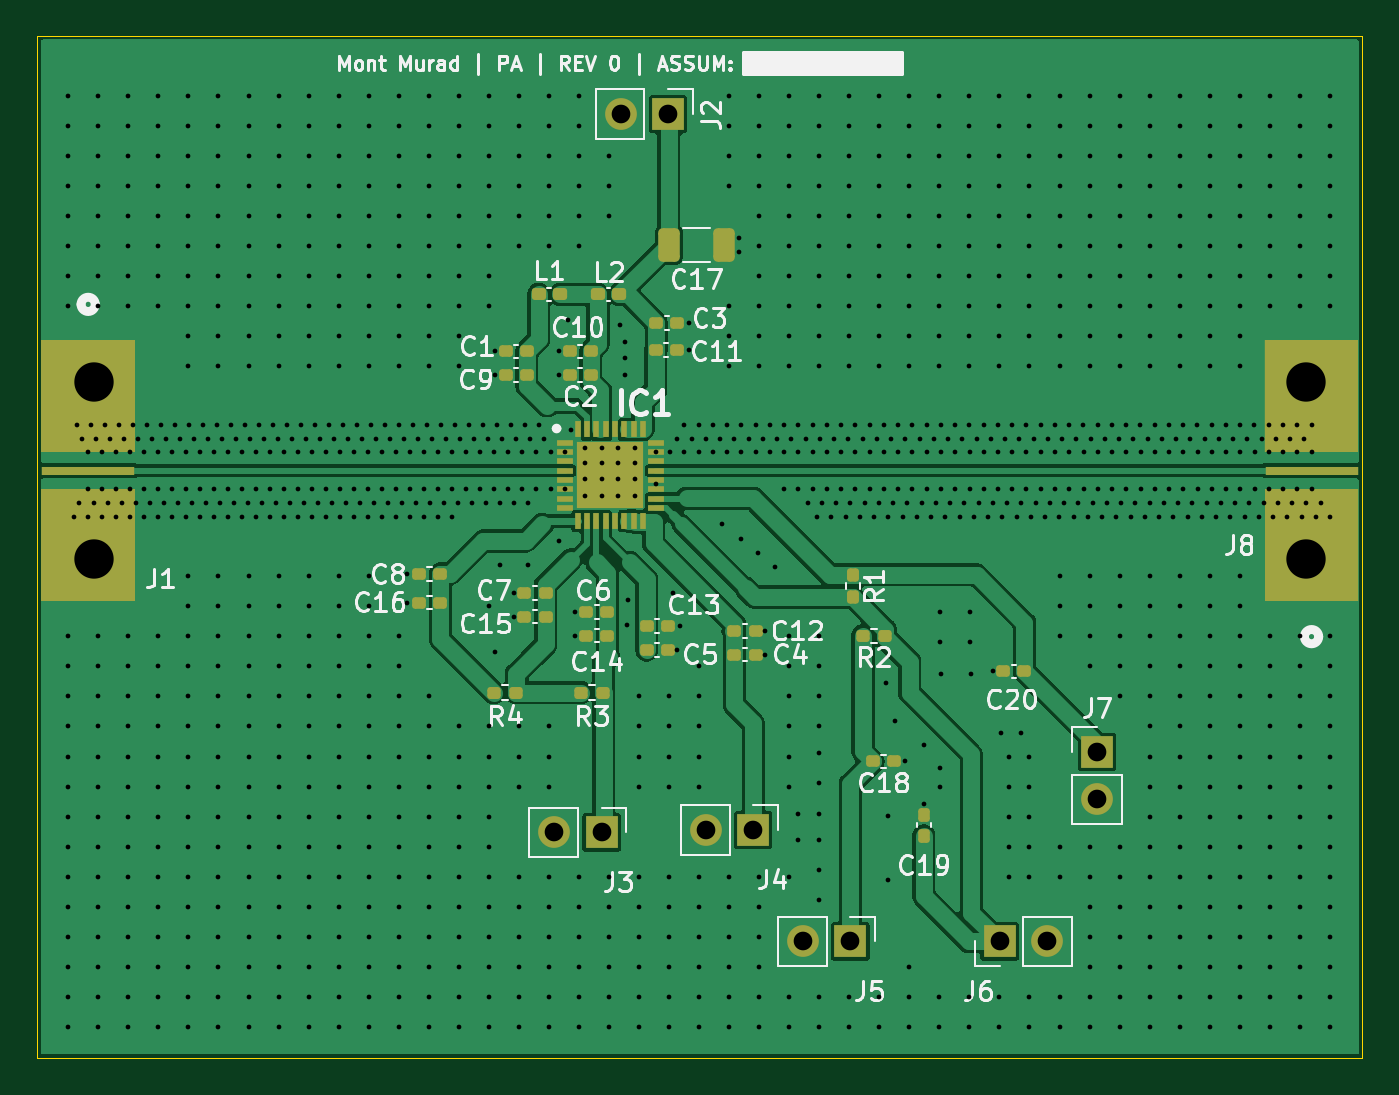
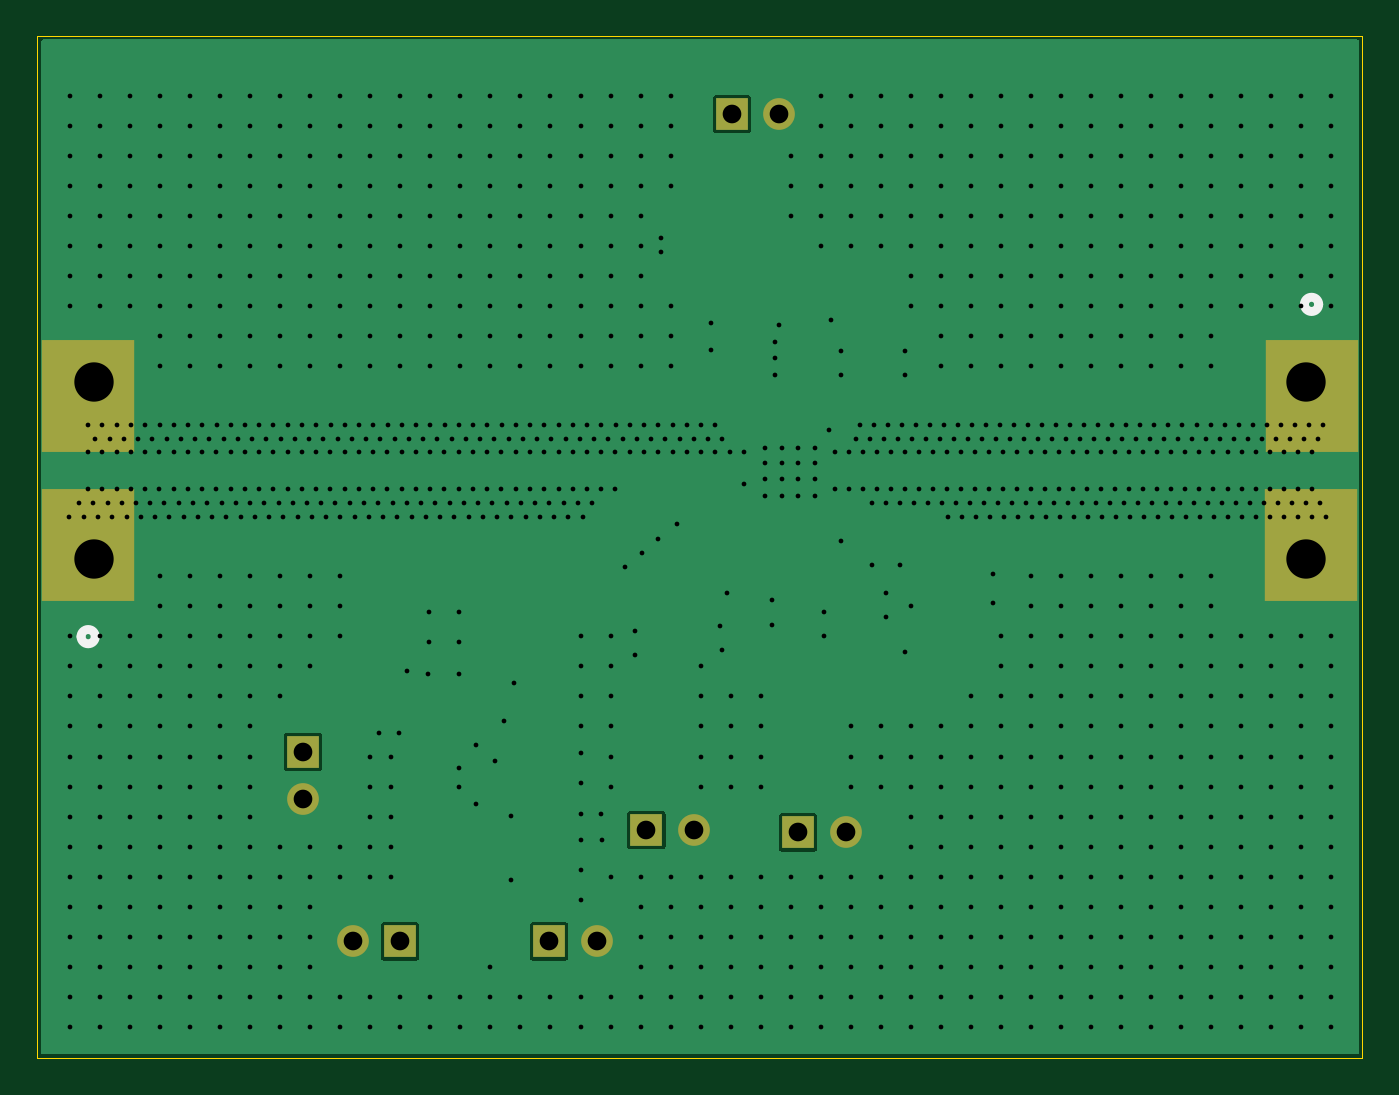
Circuit board: 13 layer files. Board 71.0 x 54.7 mm.
- bottom_copper: Power_Amplifier-B_Cu.gbr (47043 bytes)
- bottom_mask: Power_Amplifier-B_Mask.gbr (1146 bytes)
- paste: Power_Amplifier-B_Paste.gbr (623 bytes)
- bottom_silk: Power_Amplifier-B_Silkscreen.gbr (805 bytes)
- outline: Power_Amplifier-Edge_Cuts.gbr (610 bytes)
- top_copper: Power_Amplifier-F_Cu.gbr (92428 bytes)
- top_mask: Power_Amplifier-F_Mask.gbr (6289 bytes)
- paste: Power_Amplifier-F_Paste.gbr (5761 bytes)
- top_silk: Power_Amplifier-F_Silkscreen.gbr (60543 bytes)
- inner_copper: Power_Amplifier-In1_Cu.gbr (46616 bytes)
- inner_copper: Power_Amplifier-In2_Cu.gbr (46616 bytes)
- drill: Power_Amplifier-NPTH.drl (394 bytes)
- drill: Power_Amplifier-PTH.drl (21339 bytes)

=== bottom_copper: Power_Amplifier-B_Cu.gbr (47043 bytes, source omitted) ===
=== bottom_mask: Power_Amplifier-B_Mask.gbr ===
%TF.GenerationSoftware,KiCad,Pcbnew,8.0.4*%
%TF.CreationDate,2025-12-20T23:30:38-08:00*%
%TF.ProjectId,Power_Amplifier,506f7765-725f-4416-9d70-6c6966696572,rev?*%
%TF.SameCoordinates,Original*%
%TF.FileFunction,Soldermask,Bot*%
%TF.FilePolarity,Negative*%
%FSLAX46Y46*%
G04 Gerber Fmt 4.6, Leading zero omitted, Abs format (unit mm)*
G04 Created by KiCad (PCBNEW 8.0.4) date 2025-12-20 23:30:38*
%MOMM*%
%LPD*%
G01*
G04 APERTURE LIST*
%ADD10R,1.700000X1.700000*%
%ADD11O,1.700000X1.700000*%
%ADD12R,5.003800X5.994400*%
G04 APERTURE END LIST*
D10*
%TO.C,J7*%
X141605000Y-81783000D03*
D11*
X141605000Y-84323000D03*
%TD*%
D10*
%TO.C,J3*%
X115062000Y-86106000D03*
D11*
X112522000Y-86106000D03*
%TD*%
D10*
%TO.C,J5*%
X128402000Y-91948000D03*
D11*
X125862000Y-91948000D03*
%TD*%
D12*
%TO.C,J8*%
X153111200Y-70710544D03*
X153105426Y-62708371D03*
%TD*%
%TO.C,J1*%
X87553800Y-62715956D03*
X87559574Y-70718129D03*
%TD*%
D10*
%TO.C,J2*%
X118623000Y-47625000D03*
D11*
X116083000Y-47625000D03*
%TD*%
D10*
%TO.C,J4*%
X123195000Y-85979000D03*
D11*
X120655000Y-85979000D03*
%TD*%
D10*
%TO.C,J6*%
X136393000Y-91948000D03*
D11*
X138933000Y-91948000D03*
%TD*%
M02*

=== paste: Power_Amplifier-B_Paste.gbr ===
%TF.GenerationSoftware,KiCad,Pcbnew,8.0.4*%
%TF.CreationDate,2025-12-20T23:30:38-08:00*%
%TF.ProjectId,Power_Amplifier,506f7765-725f-4416-9d70-6c6966696572,rev?*%
%TF.SameCoordinates,Original*%
%TF.FileFunction,Paste,Bot*%
%TF.FilePolarity,Positive*%
%FSLAX46Y46*%
G04 Gerber Fmt 4.6, Leading zero omitted, Abs format (unit mm)*
G04 Created by KiCad (PCBNEW 8.0.4) date 2025-12-20 23:30:38*
%MOMM*%
%LPD*%
G01*
G04 APERTURE LIST*
%ADD10R,5.003800X5.994400*%
G04 APERTURE END LIST*
D10*
%TO.C,J8*%
X153111200Y-70710544D03*
X153105426Y-62708371D03*
%TD*%
%TO.C,J1*%
X87553800Y-62715956D03*
X87559574Y-70718129D03*
%TD*%
M02*

=== bottom_silk: Power_Amplifier-B_Silkscreen.gbr ===
%TF.GenerationSoftware,KiCad,Pcbnew,8.0.4*%
%TF.CreationDate,2025-12-20T23:30:38-08:00*%
%TF.ProjectId,Power_Amplifier,506f7765-725f-4416-9d70-6c6966696572,rev?*%
%TF.SameCoordinates,Original*%
%TF.FileFunction,Legend,Bot*%
%TF.FilePolarity,Positive*%
%FSLAX46Y46*%
G04 Gerber Fmt 4.6, Leading zero omitted, Abs format (unit mm)*
G04 Created by KiCad (PCBNEW 8.0.4) date 2025-12-20 23:30:38*
%MOMM*%
%LPD*%
G01*
G04 APERTURE LIST*
%ADD10C,0.508000*%
G04 APERTURE END LIST*
D10*
%TO.C,J8*%
X153492200Y-75615800D02*
G75*
G02*
X152730200Y-75615800I-381000J0D01*
G01*
X152730200Y-75615800D02*
G75*
G02*
X153492200Y-75615800I381000J0D01*
G01*
%TO.C,J1*%
X87934800Y-57810700D02*
G75*
G02*
X87172800Y-57810700I-381000J0D01*
G01*
X87172800Y-57810700D02*
G75*
G02*
X87934800Y-57810700I381000J0D01*
G01*
%TD*%
M02*

=== outline: Power_Amplifier-Edge_Cuts.gbr ===
%TF.GenerationSoftware,KiCad,Pcbnew,8.0.4*%
%TF.CreationDate,2025-12-20T23:30:38-08:00*%
%TF.ProjectId,Power_Amplifier,506f7765-725f-4416-9d70-6c6966696572,rev?*%
%TF.SameCoordinates,Original*%
%TF.FileFunction,Profile,NP*%
%FSLAX46Y46*%
G04 Gerber Fmt 4.6, Leading zero omitted, Abs format (unit mm)*
G04 Created by KiCad (PCBNEW 8.0.4) date 2025-12-20 23:30:38*
%MOMM*%
%LPD*%
G01*
G04 APERTURE LIST*
%TA.AperFunction,Profile*%
%ADD10C,0.050000*%
%TD*%
G04 APERTURE END LIST*
D10*
X84836000Y-43434000D02*
X155829000Y-43434000D01*
X155829000Y-98171000D01*
X84836000Y-98171000D01*
X84836000Y-43434000D01*
M02*

=== top_copper: Power_Amplifier-F_Cu.gbr (92428 bytes, source omitted) ===
=== top_mask: Power_Amplifier-F_Mask.gbr (6289 bytes, source omitted) ===
=== paste: Power_Amplifier-F_Paste.gbr ===
%TF.GenerationSoftware,KiCad,Pcbnew,8.0.4*%
%TF.CreationDate,2025-12-20T23:30:38-08:00*%
%TF.ProjectId,Power_Amplifier,506f7765-725f-4416-9d70-6c6966696572,rev?*%
%TF.SameCoordinates,Original*%
%TF.FileFunction,Paste,Top*%
%TF.FilePolarity,Positive*%
%FSLAX46Y46*%
G04 Gerber Fmt 4.6, Leading zero omitted, Abs format (unit mm)*
G04 Created by KiCad (PCBNEW 8.0.4) date 2025-12-20 23:30:38*
%MOMM*%
%LPD*%
G01*
G04 APERTURE LIST*
G04 Aperture macros list*
%AMRoundRect*
0 Rectangle with rounded corners*
0 $1 Rounding radius*
0 $2 $3 $4 $5 $6 $7 $8 $9 X,Y pos of 4 corners*
0 Add a 4 corners polygon primitive as box body*
4,1,4,$2,$3,$4,$5,$6,$7,$8,$9,$2,$3,0*
0 Add four circle primitives for the rounded corners*
1,1,$1+$1,$2,$3*
1,1,$1+$1,$4,$5*
1,1,$1+$1,$6,$7*
1,1,$1+$1,$8,$9*
0 Add four rect primitives between the rounded corners*
20,1,$1+$1,$2,$3,$4,$5,0*
20,1,$1+$1,$4,$5,$6,$7,0*
20,1,$1+$1,$6,$7,$8,$9,0*
20,1,$1+$1,$8,$9,$2,$3,0*%
G04 Aperture macros list end*
%ADD10C,0.000000*%
%ADD11RoundRect,0.160000X-0.197500X-0.160000X0.197500X-0.160000X0.197500X0.160000X-0.197500X0.160000X0*%
%ADD12RoundRect,0.155000X-0.212500X-0.155000X0.212500X-0.155000X0.212500X0.155000X-0.212500X0.155000X0*%
%ADD13RoundRect,0.160000X-0.160000X0.197500X-0.160000X-0.197500X0.160000X-0.197500X0.160000X0.197500X0*%
%ADD14R,0.850000X0.300000*%
%ADD15R,0.300000X0.850000*%
%ADD16R,3.600000X3.600000*%
%ADD17RoundRect,0.155000X0.212500X0.155000X-0.212500X0.155000X-0.212500X-0.155000X0.212500X-0.155000X0*%
%ADD18RoundRect,0.160000X-0.222500X-0.160000X0.222500X-0.160000X0.222500X0.160000X-0.222500X0.160000X0*%
%ADD19RoundRect,0.250000X0.325000X0.650000X-0.325000X0.650000X-0.325000X-0.650000X0.325000X-0.650000X0*%
%ADD20R,5.003800X0.482600*%
%ADD21R,5.003800X5.994400*%
%ADD22R,0.127000X0.127000*%
%ADD23RoundRect,0.160000X0.197500X0.160000X-0.197500X0.160000X-0.197500X-0.160000X0.197500X-0.160000X0*%
%ADD24RoundRect,0.155000X0.155000X-0.212500X0.155000X0.212500X-0.155000X0.212500X-0.155000X-0.212500X0*%
G04 APERTURE END LIST*
D10*
%TO.C,J8*%
G36*
X155613100Y-65709800D02*
G01*
X150609300Y-65709800D01*
X150609300Y-59715400D01*
X155613100Y-59715400D01*
X155613100Y-65709800D01*
G37*
G36*
X155613100Y-73710800D02*
G01*
X150609300Y-73710800D01*
X150609300Y-67716400D01*
X155613100Y-67716400D01*
X155613100Y-73710800D01*
G37*
%TO.C,J1*%
G36*
X90055700Y-65710100D02*
G01*
X85051900Y-65710100D01*
X85051900Y-59715700D01*
X90055700Y-59715700D01*
X90055700Y-65710100D01*
G37*
G36*
X90055700Y-73711100D02*
G01*
X85051900Y-73711100D01*
X85051900Y-67716700D01*
X90055700Y-67716700D01*
X90055700Y-73711100D01*
G37*
%TD*%
D11*
%TO.C,R4*%
X109295000Y-78613000D03*
X110490000Y-78613000D03*
%TD*%
D12*
%TO.C,C15*%
X110930500Y-74549000D03*
X112065500Y-74549000D03*
%TD*%
%TO.C,C9*%
X109922500Y-61595000D03*
X111057500Y-61595000D03*
%TD*%
D13*
%TO.C,R1*%
X128524000Y-72300500D03*
X128524000Y-73495500D03*
%TD*%
D12*
%TO.C,C1*%
X109922500Y-60325000D03*
X111057500Y-60325000D03*
%TD*%
D14*
%TO.C,IC1*%
X113079600Y-65213400D03*
X113079600Y-65713400D03*
X113079600Y-66213400D03*
X113079600Y-66713400D03*
X113079600Y-67213400D03*
X113079600Y-67713400D03*
X113079600Y-68213400D03*
X113079600Y-68713400D03*
D15*
X113779600Y-69413400D03*
X114279600Y-69413400D03*
X114779600Y-69413400D03*
X115279600Y-69413400D03*
X115779600Y-69413400D03*
X116279600Y-69413400D03*
X116779600Y-69413400D03*
X117279600Y-69413400D03*
D14*
X117979600Y-68713400D03*
X117979600Y-68213400D03*
X117979600Y-67713400D03*
X117979600Y-67213400D03*
X117979600Y-66713400D03*
X117979600Y-66213400D03*
X117979600Y-65713400D03*
X117979600Y-65213400D03*
D15*
X117279600Y-64513400D03*
X116779600Y-64513400D03*
X116279600Y-64513400D03*
X115779600Y-64513400D03*
X115279600Y-64513400D03*
X114779600Y-64513400D03*
X114279600Y-64513400D03*
X113779600Y-64513400D03*
D16*
X115529600Y-66963400D03*
%TD*%
D12*
%TO.C,C10*%
X113351500Y-60325000D03*
X114486500Y-60325000D03*
%TD*%
D17*
%TO.C,C18*%
X130742500Y-82296000D03*
X129607500Y-82296000D03*
%TD*%
%TO.C,C3*%
X119126000Y-58801000D03*
X117991000Y-58801000D03*
%TD*%
D12*
%TO.C,C2*%
X113351500Y-61595000D03*
X114486500Y-61595000D03*
%TD*%
D18*
%TO.C,L1*%
X111695500Y-57277000D03*
X112840500Y-57277000D03*
%TD*%
D19*
%TO.C,C17*%
X121617000Y-54610000D03*
X118667000Y-54610000D03*
%TD*%
D20*
%TO.C,J8*%
X153111200Y-66713100D03*
D21*
X153111200Y-70713600D03*
D22*
X153111200Y-69253100D03*
X153111200Y-64173100D03*
D21*
X153106378Y-62713414D03*
D22*
X153111200Y-69253100D03*
X153111200Y-64173100D03*
%TD*%
D17*
%TO.C,C12*%
X123317000Y-75311000D03*
X122182000Y-75311000D03*
%TD*%
%TO.C,C4*%
X123317000Y-76581000D03*
X122182000Y-76581000D03*
%TD*%
D20*
%TO.C,J1*%
X87553800Y-66713400D03*
D21*
X87553800Y-62712900D03*
D22*
X87553800Y-64173400D03*
X87553800Y-69253400D03*
D21*
X87558622Y-70713086D03*
D22*
X87553800Y-64173400D03*
X87553800Y-69253400D03*
%TD*%
D17*
%TO.C,C13*%
X118618000Y-75057000D03*
X117483000Y-75057000D03*
%TD*%
D12*
%TO.C,C16*%
X105283000Y-73787000D03*
X106418000Y-73787000D03*
%TD*%
D18*
%TO.C,L2*%
X114870500Y-57277000D03*
X116015500Y-57277000D03*
%TD*%
D12*
%TO.C,C8*%
X105283000Y-72263000D03*
X106418000Y-72263000D03*
%TD*%
D11*
%TO.C,R3*%
X113956500Y-78613000D03*
X115151500Y-78613000D03*
%TD*%
D17*
%TO.C,C20*%
X137727500Y-77470000D03*
X136592500Y-77470000D03*
%TD*%
%TO.C,C5*%
X118618000Y-76327000D03*
X117483000Y-76327000D03*
%TD*%
D12*
%TO.C,C7*%
X110930500Y-73279000D03*
X112065500Y-73279000D03*
%TD*%
%TO.C,C6*%
X114240500Y-74295000D03*
X115375500Y-74295000D03*
%TD*%
D23*
%TO.C,R2*%
X130264500Y-75565000D03*
X129069500Y-75565000D03*
%TD*%
D12*
%TO.C,C11*%
X117966500Y-60263000D03*
X119101500Y-60263000D03*
%TD*%
%TO.C,C14*%
X114240500Y-75565000D03*
X115375500Y-75565000D03*
%TD*%
D24*
%TO.C,C19*%
X132334000Y-86292500D03*
X132334000Y-85157500D03*
%TD*%
M02*

=== top_silk: Power_Amplifier-F_Silkscreen.gbr (60543 bytes, source omitted) ===
=== inner_copper: Power_Amplifier-In1_Cu.gbr (46616 bytes, source omitted) ===
=== inner_copper: Power_Amplifier-In2_Cu.gbr (46616 bytes, source omitted) ===
=== drill: Power_Amplifier-NPTH.drl ===
M48
; DRILL file {KiCad 8.0.4} date 2025-12-20T23:30:35-0800
; FORMAT={-:-/ absolute / inch / decimal}
; #@! TF.CreationDate,2025-12-20T23:30:35-08:00
; #@! TF.GenerationSoftware,Kicad,Pcbnew,8.0.4
; #@! TF.FileFunction,NonPlated,1,4,NPTH
FMAT,2
INCH
; #@! TA.AperFunction,NonPlated,NPTH,ComponentDrill
T1C0.0830
%
G90
G05
T1
X3.4588Y-2.4395
X3.4588Y-2.8135
X6.0162Y-2.4395
X6.0162Y-2.8135
M30

=== drill: Power_Amplifier-PTH.drl (21339 bytes, source omitted) ===
